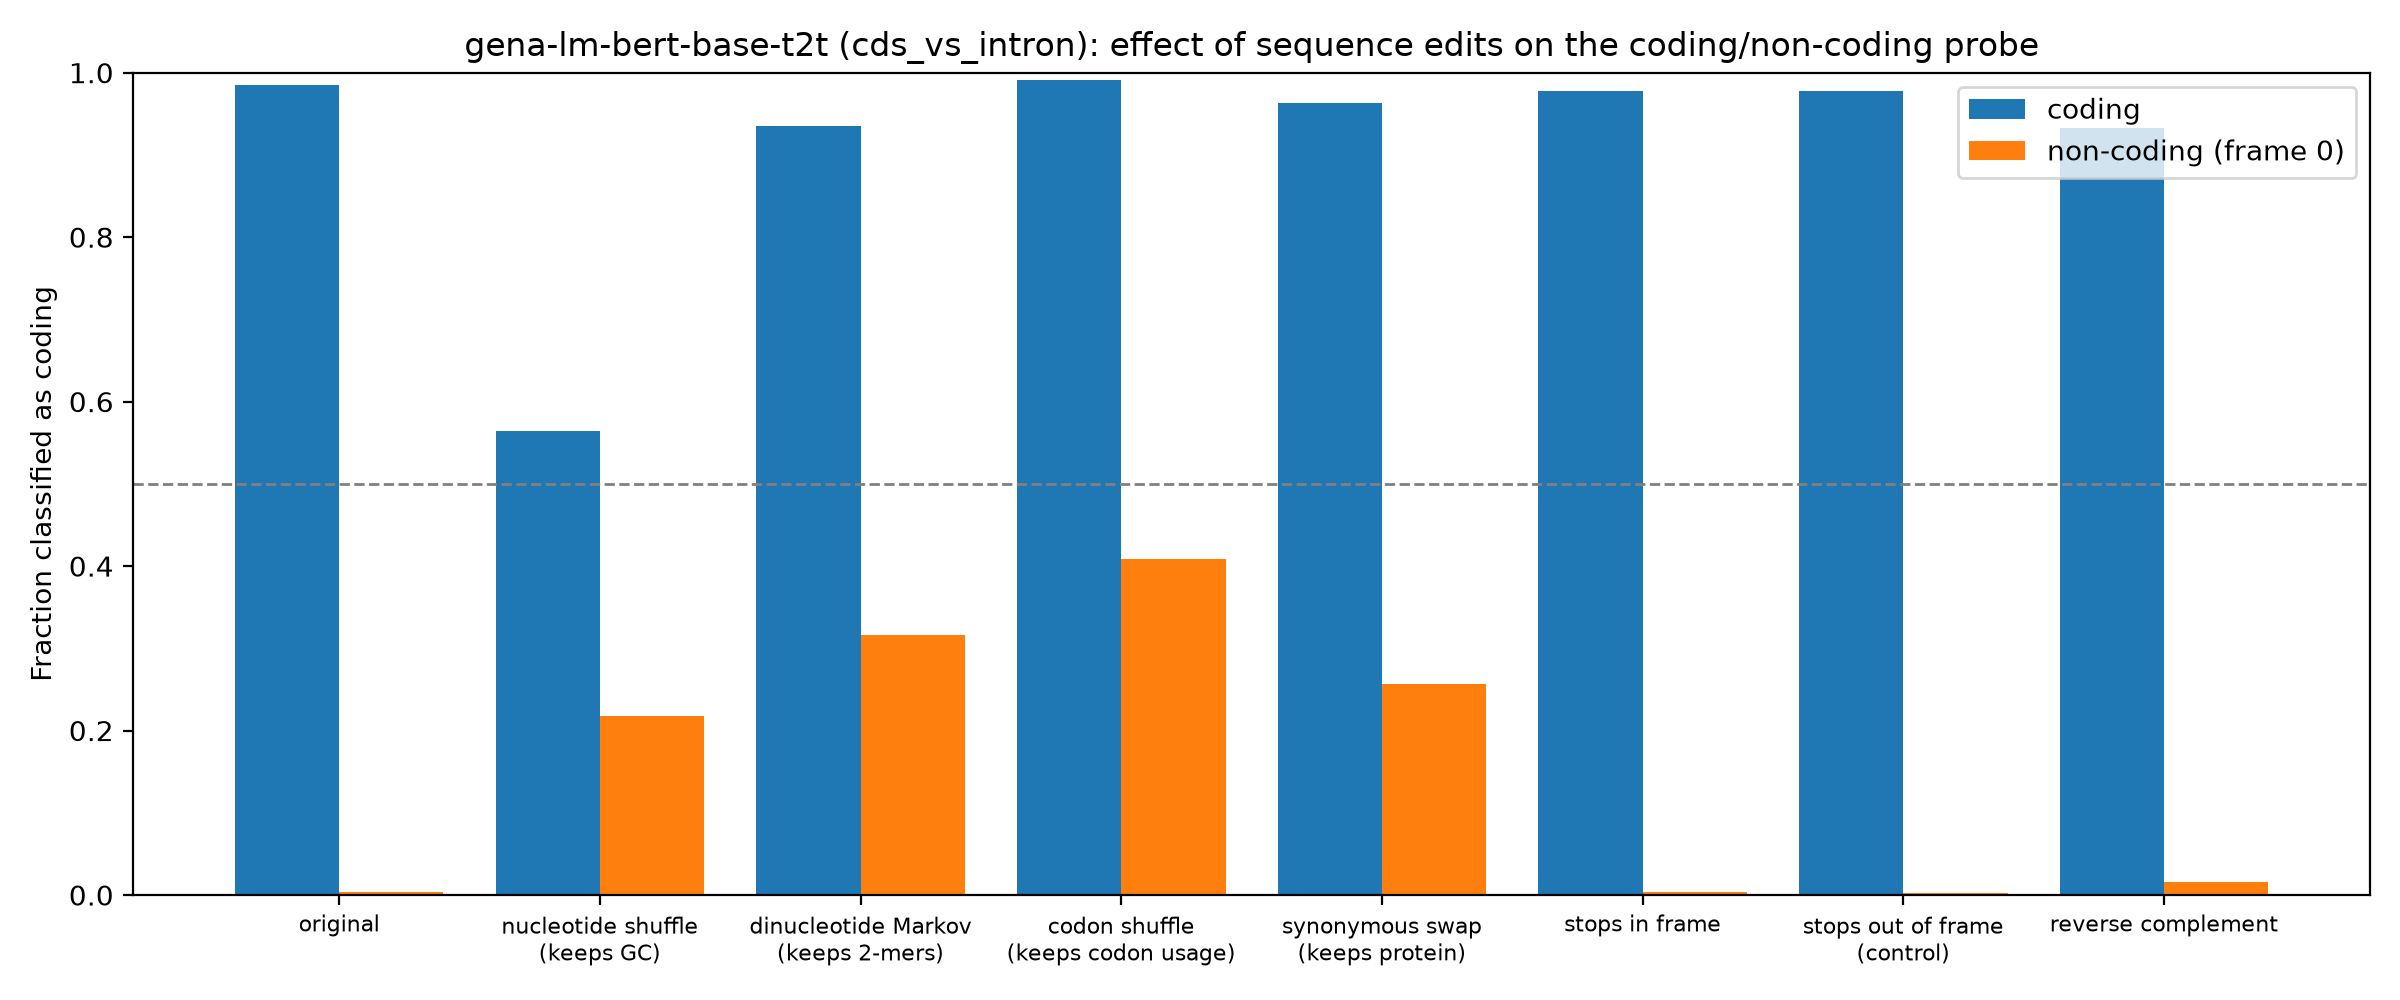

The data file committed next to this chart (first rows):
group, edit, mean_coding_score, frac_called_coding
coding, original, 21.91, 0.9853
coding, nucleotide shuffle (keeps GC), 0.9609, 0.564
coding, dinucleotide Markov (keeps 2-mers), 11.15, 0.9351
coding, codon shuffle (keeps codon usage), 17.76, 0.9913
coding, synonymous swap (keeps protein), 11.65, 0.9635
coding, stops in frame, 16.71, 0.9771
coding, stops out of frame (control), 18.01, 0.9777
coding, reverse complement, 11.14, 0.9324
non-coding (frame 0), original, -20.14, 0.003872
non-coding (frame 0), nucleotide shuffle (keeps GC), -5.048, 0.2179
non-coding (frame 0), dinucleotide Markov (keeps 2-mers), -3.687, 0.3164
non-coding (frame 0), codon shuffle (keeps codon usage), -1.94, 0.4087
non-coding (frame 0), synonymous swap (keeps protein), -3.526, 0.2566
non-coding (frame 0), stops in frame, -21.21, 0.003872
non-coding (frame 0), stops out of frame (control), -21.28, 0.002212
non-coding (frame 0), reverse complement, -16.48, 0.01604
